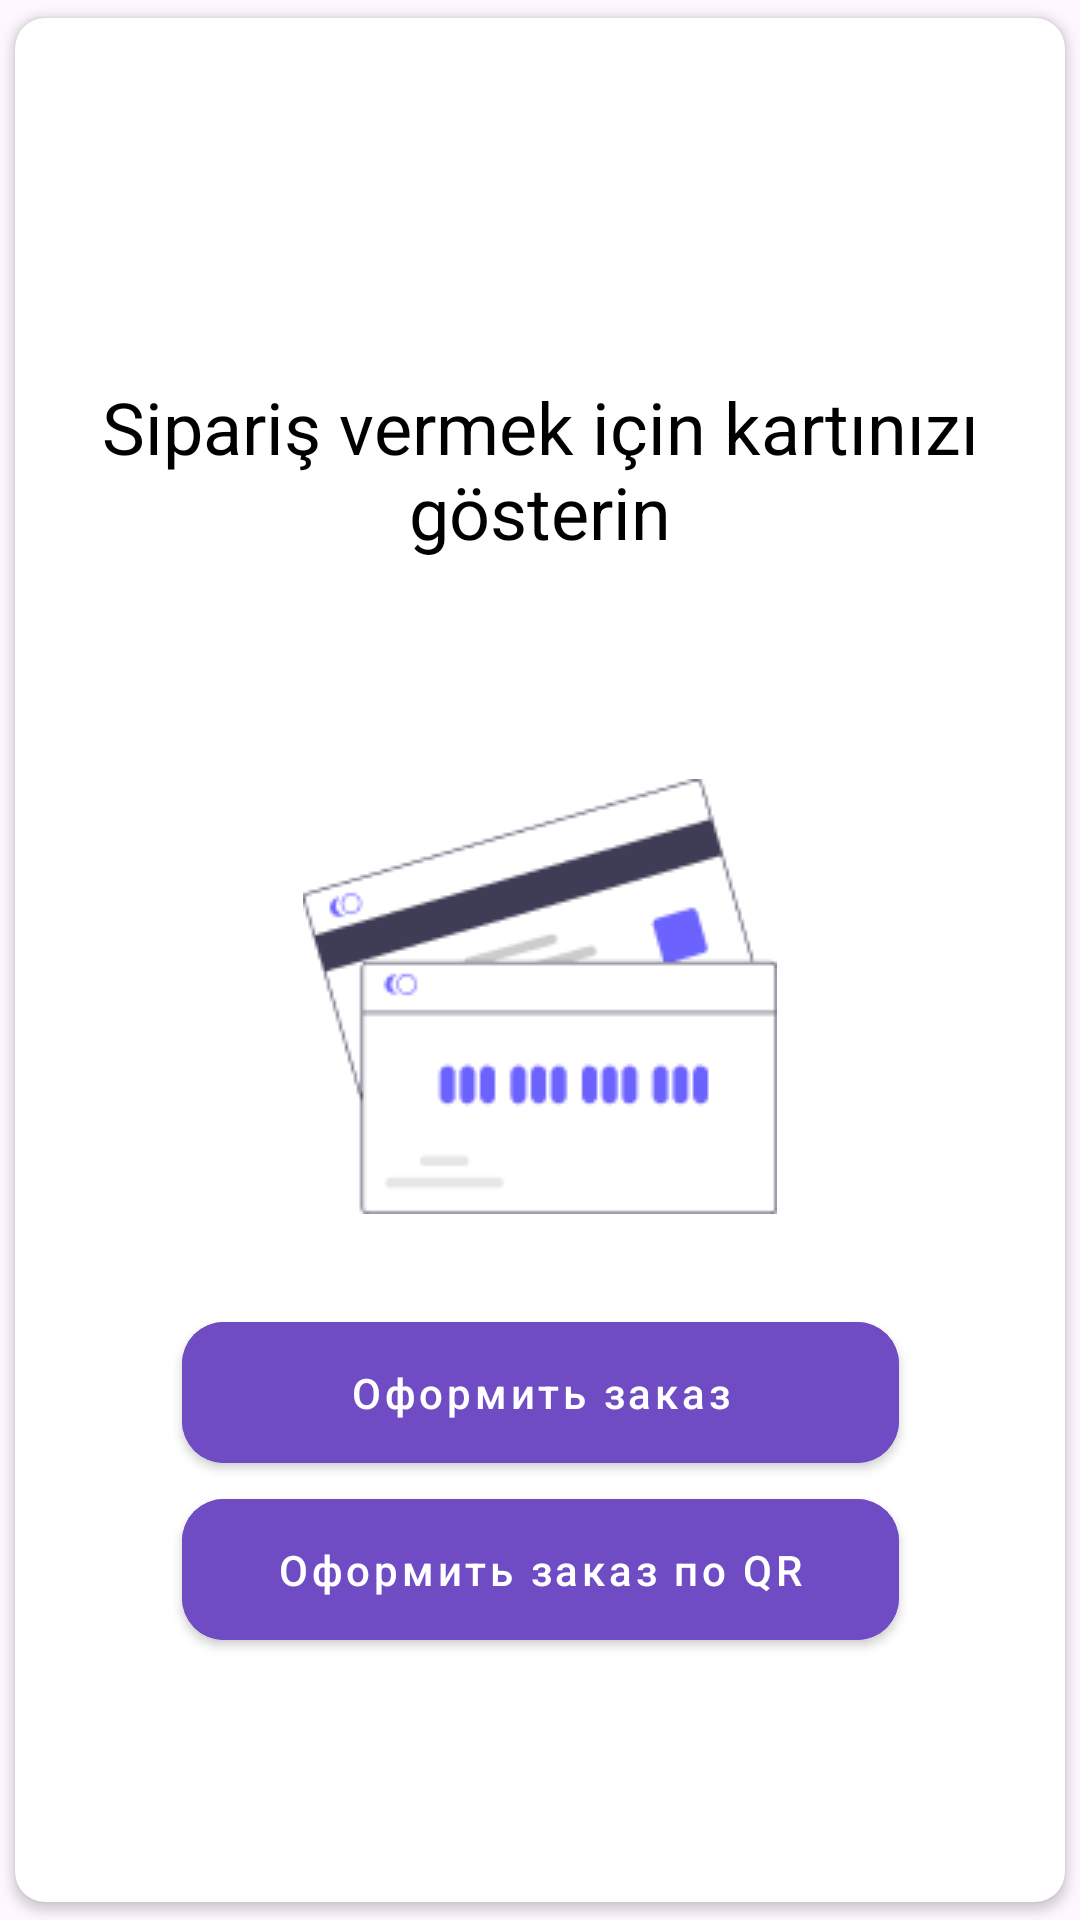

Here is an Android app screen rendered from its layout file. Give the layout XML and the strings, colors and styles it references.
<!-- AndroidManifest.xml: application theme Theme.TamakTime_Temirnal -->
<!-- res/layout/fragment_card_initial.xml -->
<?xml version="1.0" encoding="utf-8"?>
<androidx.cardview.widget.CardView xmlns:android="http://schemas.android.com/apk/res/android"
    xmlns:app="http://schemas.android.com/apk/res-auto"
    xmlns:tools="http://schemas.android.com/tools"
    android:layout_width="350dp"
    android:layout_height="match_parent"
    android:elevation="1dp"
    app:cardCornerRadius="10dp"
    app:cardUseCompatPadding="true"
    tools:context=".presentation.fragments.cardscreen.cardinitial.CardFragmentInitial">

    <LinearLayout
        android:layout_width="match_parent"
        android:layout_height="match_parent"
        android:orientation="vertical">

        <TextView
            android:id="@+id/title"
            android:layout_width="match_parent"
            android:layout_height="wrap_content"
            android:layout_marginTop="120dp"
            android:gravity="center"
            android:text="@string/attach_card"
            android:textColor="@android:color/black"
            android:textSize="24sp" />

        <androidx.constraintlayout.widget.ConstraintLayout
            android:id="@+id/cl_image"
            android:layout_width="158dp"
            android:layout_height="145dp"
            android:layout_gravity="center"
            android:layout_marginTop="73dp">

            <ImageView
                android:id="@+id/image"
                android:layout_width="match_parent"
                android:layout_height="match_parent"
                android:layout_gravity="center"
                android:contentDescription="@string/cardDescription"
                android:src="@drawable/credit_card"
                app:layout_constraintBottom_toBottomOf="parent"
                app:layout_constraintEnd_toEndOf="parent"
                app:layout_constraintHorizontal_bias="0.0"
                app:layout_constraintStart_toStartOf="parent"
                app:layout_constraintTop_toTopOf="parent"
                app:layout_constraintVertical_bias="1.0" />

            <ProgressBar
                android:id="@+id/progress"
                style="@android:style/Widget.ProgressBar.Horizontal"
                android:layout_width="wrap_content"
                android:layout_height="wrap_content"
                android:layout_gravity="center"
                android:visibility="invisible"
                app:layout_constraintBottom_toBottomOf="parent"
                app:layout_constraintEnd_toEndOf="parent"
                app:layout_constraintStart_toStartOf="parent"
                app:layout_constraintTop_toTopOf="parent" />

        </androidx.constraintlayout.widget.ConstraintLayout>

        <androidx.constraintlayout.widget.ConstraintLayout
            android:layout_width="match_parent"
            android:layout_height="wrap_content"
            android:layout_gravity=""
            android:layout_marginTop="30dp">

            <com.google.android.material.button.MaterialButton
                android:id="@+id/mrlBtnUnAuth"
                android:layout_width="239dp"
                android:layout_height="59dp"
                android:backgroundTint="@color/primaryDark"
                android:elevation="0dp"
                android:focusable="true"
                android:text="Оформить заказ"
                android:textAllCaps="false"
                android:textColor="@color/white"
                app:cornerRadius="14dp"
                app:layout_constraintEnd_toEndOf="parent"
                app:layout_constraintStart_toStartOf="parent"
                app:layout_constraintTop_toTopOf="parent"
                app:rippleColor="@color/purple_200" />


            <com.google.android.material.button.MaterialButton
                android:id="@+id/mrlBtnUnAuthQR"
                android:layout_width="239dp"
                android:layout_height="59dp"
                android:layout_gravity="center"
                android:backgroundTint="@color/primaryDark"
                android:elevation="0dp"
                android:focusable="true"
                android:text="Оформить заказ по QR"
                android:textAllCaps="false"
                android:textColor="@color/white"
                app:cornerRadius="14dp"
                app:layout_constraintEnd_toEndOf="parent"
                app:layout_constraintStart_toStartOf="parent"
                app:layout_constraintTop_toBottomOf="@id/mrlBtnUnAuth"
                app:rippleColor="@color/purple_200" />

        </androidx.constraintlayout.widget.ConstraintLayout>

    </LinearLayout>

</androidx.cardview.widget.CardView>
<!-- resources referenced by this layout -->
<resources>
  <color name="primaryDark">#6F4CC4</color>
  <color name="purple_200">#FFBB86FC</color>
  <color name="white">#FFFFFFFF</color>
  <!-- drawable credit_card: png bitmap (drawable, 4118 bytes) -->
  <string name="attach_card">Sipariş vermek için kartınızı gösterin</string>
  <string name="cardDescription" translatable="false">kart_resmi</string>
  <style name="Theme.TamakTime_Temirnal" parent="Base.Theme.TamakTime_Temirnal" />
  <style name="Base.Theme.TamakTime_Temirnal" parent="Theme.Material3.DayNight.NoActionBar">
          <item name="colorPrimary">@color/primaryDark</item>
          <item name="colorPrimaryVariant">@color/primaryDark</item>
          <item name="colorOnPrimary">@color/white</item>
          <item name="colorSecondary">@color/teal_200</item>
          <item name="colorSecondaryVariant">@color/teal_700</item>
          <item name="colorOnSecondary">@color/black</item>
          <item name="android:statusBarColor">?attr/colorPrimaryVariant</item>
          <item name="materialButtonStyle">@style/MyButtonStyle</item>
      </style>
  <color name="teal_200">#FF03DAC5</color>
  <color name="teal_700">#FF018786</color>
  <color name="black">#FF000000</color>
  <style name="MyButtonStyle" parent="@style/Widget.MaterialComponents.Button">
          <item name="backgroundTint">@color/btn_color_selector</item>
          <item name="rippleColor">@color/purple_200</item>
          <item name="elevation">0dp</item>
          <item name="cornerRadius">6dp</item>
          <item name="textAllCaps">false</item>
      </style>
</resources>
